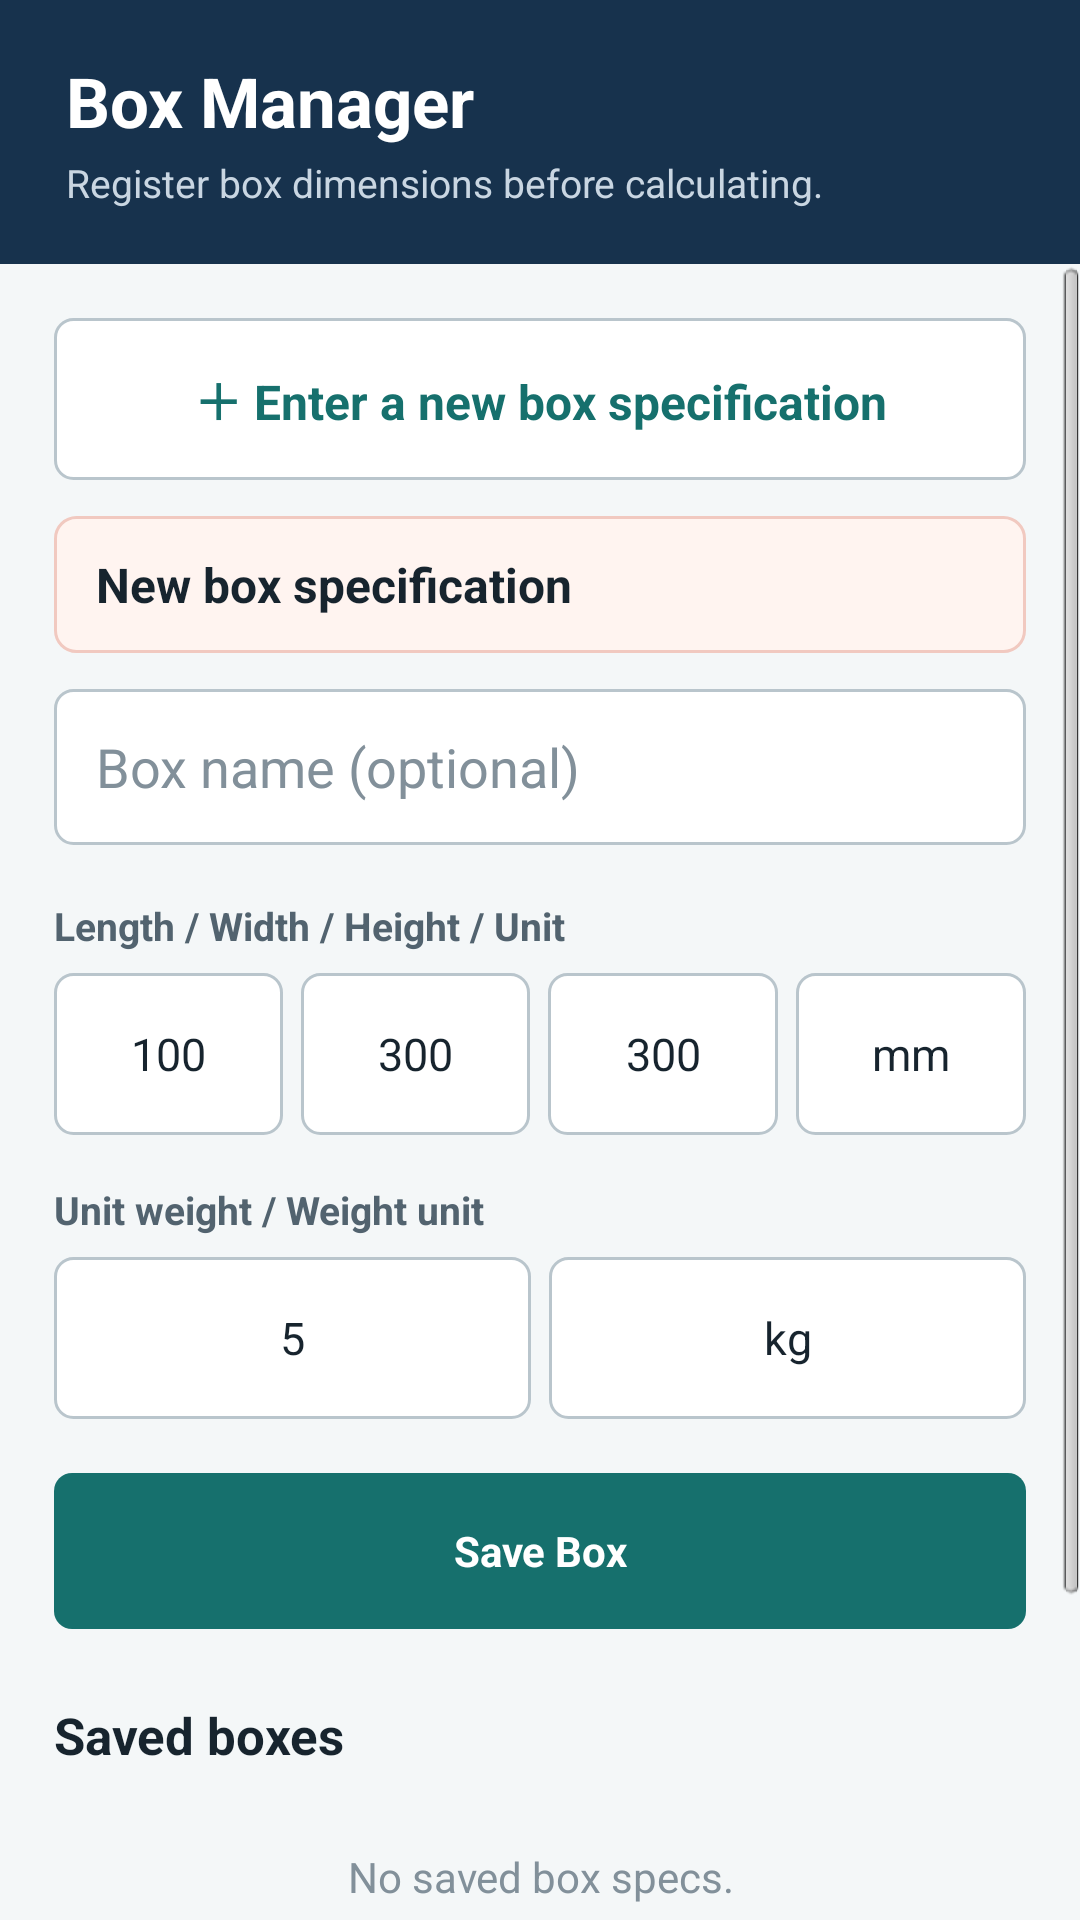

Android layout source for this screen:
<!-- AndroidManifest.xml: application theme AppBaseTheme -->
<!-- res/layout/boxmanager_layout.xml -->
<?xml version="1.0" encoding="utf-8"?>
<LinearLayout xmlns:android="http://schemas.android.com/apk/res/android"
    android:layout_width="match_parent"
    android:layout_height="match_parent"
    android:background="@color/appBackground"
    android:orientation="vertical">

    <LinearLayout
        android:layout_width="match_parent"
        android:layout_height="88dp"
        android:background="@color/headerBackground"
        android:gravity="center_vertical"
        android:orientation="vertical"
        android:paddingLeft="22dp"
        android:paddingRight="22dp">

        <TextView
            android:layout_width="wrap_content"
            android:layout_height="wrap_content"
            android:text="@string/boxManagerTitle"
            android:textColor="@color/headerText"
            android:textSize="23sp"
            android:textStyle="bold" />

        <TextView
            android:layout_width="wrap_content"
            android:layout_height="wrap_content"
            android:layout_marginTop="3dp"
            android:text="@string/boxManagerSubtitle"
            android:textColor="@color/headerSubText"
            android:textSize="13sp" />
    </LinearLayout>

    <ScrollView
        android:id="@+id/boxManagerScroll"
        android:layout_width="match_parent"
        android:layout_height="0dp"
        android:layout_weight="1"
        android:fillViewport="true">

        <LinearLayout
            android:layout_width="match_parent"
            android:layout_height="wrap_content"
            android:orientation="vertical"
            android:padding="18dp">

            <Button
                android:id="@+id/boxNewInputButton"
                android:layout_width="match_parent"
                android:layout_height="54dp"
                android:background="@drawable/secondary_button"
                android:onClick="clearForm"
                android:text="@string/newBoxAction"
                android:textAllCaps="false"
                android:textColor="@color/primaryColor"
                android:textSize="16sp"
                android:textStyle="bold" />

            <TextView
                android:id="@+id/boxFormModeTitle"
                android:layout_width="match_parent"
                android:layout_height="wrap_content"
                android:layout_marginTop="12dp"
                android:background="@drawable/selection_summary"
                android:paddingLeft="14dp"
                android:paddingTop="12dp"
                android:paddingRight="14dp"
                android:paddingBottom="12dp"
                android:text="@string/boxFormModeNew"
                android:textColor="@color/textPrimary"
                android:textSize="16sp"
                android:textStyle="bold" />

            <EditText
                android:id="@+id/boxName"
                android:layout_width="match_parent"
                android:layout_height="52dp"
                android:layout_marginTop="12dp"
                android:background="@drawable/input_field"
                android:hint="@string/boxNameHint"
                android:importantForAutofill="no"
                android:inputType="textCapSentences"
                android:paddingLeft="14dp"
                android:paddingRight="14dp"
                android:singleLine="true"
                android:textColor="@color/textPrimary"
                android:textColorHint="@color/textTertiary" />

            <TextView
                android:layout_width="match_parent"
                android:layout_height="wrap_content"
                android:layout_marginTop="18dp"
                android:text="@string/boxDimensions"
                android:textColor="@color/textSecondary"
                android:textSize="13sp"
                android:textStyle="bold" />

            <LinearLayout
                android:layout_width="match_parent"
                android:layout_height="54dp"
                android:layout_marginTop="7dp"
                android:orientation="horizontal">

                <Button
                    android:id="@+id/boxLength"
                    style="@style/ModernInputButton"
                    android:text="@string/initBoxWidth"
                    android:onClick="btnInputNum" />

                <Space android:layout_width="6dp" android:layout_height="1dp" />

                <Button
                    android:id="@+id/boxWidth"
                    style="@style/ModernInputButton"
                    android:text="@string/initBoxHeight"
                    android:onClick="btnInputNum" />

                <Space android:layout_width="6dp" android:layout_height="1dp" />

                <Button
                    android:id="@+id/boxHeight"
                    style="@style/ModernInputButton"
                    android:text="@string/initBoxDepth"
                    android:onClick="btnInputNum" />

                <Space android:layout_width="6dp" android:layout_height="1dp" />

                <Button
                    android:id="@+id/boxDimension"
                    style="@style/ModernInputButton"
                    android:text="@string/unitMm"
                    android:onClick="btnBoxDimension" />
            </LinearLayout>

            <TextView
                android:layout_width="match_parent"
                android:layout_height="wrap_content"
                android:layout_marginTop="16dp"
                android:text="@string/boxLoadSettings"
                android:textColor="@color/textSecondary"
                android:textSize="13sp"
                android:textStyle="bold" />

            <LinearLayout
                android:layout_width="match_parent"
                android:layout_height="54dp"
                android:layout_marginTop="7dp"
                android:orientation="horizontal">

                <Button
                    android:id="@+id/boxWeight"
                    style="@style/ModernInputButton"
                    android:text="@string/initialFive"
                    android:onClick="btnInputNum" />

                <Space android:layout_width="6dp" android:layout_height="1dp" />

                <Button
                    android:id="@+id/boxWeightUnit"
                    style="@style/ModernInputButton"
                    android:text="@string/unitKg"
                    android:onClick="btnBoxWeightType" />

            </LinearLayout>

            <Button
                android:id="@+id/boxSaveButton"
                android:layout_width="match_parent"
                android:layout_height="52dp"
                android:layout_marginTop="18dp"
                android:background="@drawable/primary_button"
                android:onClick="saveBox"
                android:text="@string/saveBox"
                android:textAllCaps="false"
                android:textColor="@color/headerText"
                android:textStyle="bold" />

            <TextView
                android:layout_width="match_parent"
                android:layout_height="wrap_content"
                android:layout_marginTop="24dp"
                android:text="@string/savedBoxes"
                android:textColor="@color/textPrimary"
                android:textSize="17sp"
                android:textStyle="bold" />

            <TextView
                android:id="@+id/emptyBoxList"
                android:layout_width="match_parent"
                android:layout_height="72dp"
                android:gravity="center"
                android:text="@string/noSavedBox"
                android:textColor="@color/textTertiary" />

            <LinearLayout
                android:id="@+id/boxListContainer"
                android:layout_width="match_parent"
                android:layout_height="wrap_content"
                android:layout_marginTop="8dp"
                android:background="@drawable/list_background"
                android:orientation="vertical"
                android:padding="6dp" />

            <LinearLayout
                android:layout_width="match_parent"
                android:layout_height="50dp"
                android:layout_marginTop="12dp"
                android:layout_marginBottom="12dp"
                android:orientation="horizontal">

                <Button
                    android:id="@+id/boxDeleteButton"
                    android:layout_width="0dp"
                    android:layout_height="match_parent"
                    android:layout_weight="1"
                    android:background="@drawable/danger_button"
                    android:onClick="deleteBox"
                    android:text="@string/deleteSelectedBox"
                    android:textColor="@color/dangerColor"
                    android:textStyle="bold" />

                <Space android:layout_width="8dp" android:layout_height="1dp" />

                <Button
                    android:layout_width="0dp"
                    android:layout_height="match_parent"
                    android:layout_weight="1"
                    android:background="@drawable/secondary_button"
                    android:onClick="btnBack"
                    android:text="@string/back_button"
                    android:textColor="@color/textPrimary"
                    android:textStyle="bold" />
            </LinearLayout>
        </LinearLayout>
    </ScrollView>
</LinearLayout>
<!-- resources referenced by this layout -->
<resources>
  <color name="appBackground">#F4F7F8</color>
  <color name="dangerColor">#A53A3A</color>
  <color name="headerBackground">#17324D</color>
  <color name="headerSubText">#C9D6E2</color>
  <color name="headerText">#FFFFFF</color>
  <color name="primaryColor">#16706D</color>
  <color name="textPrimary">#17242E</color>
  <color name="textSecondary">#52636F</color>
  <color name="textTertiary">#82909A</color>
  <!-- drawable danger_button (drawable) -->
  <shape xmlns:android="http://schemas.android.com/apk/res/android">
      <solid android:color="@color/dangerSurface" />
      <stroke android:width="1dp" android:color="@color/dangerBorder" />
      <corners android:radius="6dp" />
  </shape>
  <!-- drawable input_field (drawable) -->
  <shape xmlns:android="http://schemas.android.com/apk/res/android">
      <solid android:color="@color/surfaceColor" />
      <stroke android:width="1dp" android:color="@color/inputBorder" />
      <corners android:radius="6dp" />
  </shape>
  <!-- drawable list_background (drawable) -->
  <shape xmlns:android="http://schemas.android.com/apk/res/android">
      <solid android:color="@color/surfaceColor" />
      <stroke android:width="1dp" android:color="@color/dividerColor" />
      <corners android:radius="6dp" />
  </shape>
  <!-- drawable primary_button (drawable) -->
  <selector xmlns:android="http://schemas.android.com/apk/res/android">
      <item android:state_pressed="true"><shape><solid android:color="@color/primaryPressed" /><corners android:radius="6dp" /></shape></item>
      <item><shape><solid android:color="@color/primaryColor" /><corners android:radius="6dp" /></shape></item>
  </selector>
  <!-- drawable secondary_button (drawable) -->
  <selector xmlns:android="http://schemas.android.com/apk/res/android">
      <item android:state_pressed="true"><shape><solid android:color="@color/surfacePressed" /><stroke android:width="1dp" android:color="@color/inputBorder" /><corners android:radius="6dp" /></shape></item>
      <item><shape><solid android:color="@color/surfaceColor" /><stroke android:width="1dp" android:color="@color/inputBorder" /><corners android:radius="6dp" /></shape></item>
  </selector>
  <!-- drawable selection_summary (drawable) -->
  <?xml version="1.0" encoding="utf-8"?>
  <shape xmlns:android="http://schemas.android.com/apk/res/android">
      <solid android:color="@color/accentSurface" />
      <stroke
          android:width="1dp"
          android:color="@color/accentBorder" />
      <corners android:radius="7dp" />
  </shape>
  <string name="back_button">Back</string>
  <string name="boxDimensions">Length / Width / Height / Unit</string>
  <string name="boxFormModeNew">New box specification</string>
  <string name="boxLoadSettings">Unit weight / Weight unit</string>
  <string name="boxManagerSubtitle">Register box dimensions before calculating.</string>
  <string name="boxManagerTitle">Box Manager</string>
  <string name="boxNameHint">Box name (optional)</string>
  <string name="deleteSelectedBox">Delete selected</string>
  <string name="initBoxDepth">300</string>
  <string name="initBoxHeight">300</string>
  <string name="initBoxWidth">100</string>
  <string name="initialFive">5</string>
  <string name="newBoxAction">＋ Enter a new box specification</string>
  <string name="noSavedBox">No saved box specs.</string>
  <string name="saveBox">Save Box</string>
  <string name="savedBoxes">Saved boxes</string>
  <string name="unitKg">kg</string>
  <string name="unitMm">mm</string>
  <style name="AppBaseTheme" parent="android:Theme.Light">
          
      </style>
  <color name="dangerSurface">#FFF4F4</color>
  <color name="dangerBorder">#E8BEBE</color>
  <color name="surfaceColor">#FFFFFF</color>
  <color name="inputBorder">#B9C5CC</color>
  <color name="dividerColor">#DCE3E7</color>
  <color name="primaryPressed">#105956</color>
  <color name="surfacePressed">#E8EEF1</color>
  <color name="accentSurface">#FFF4F0</color>
  <color name="accentBorder">#F1C9C0</color>
</resources>
